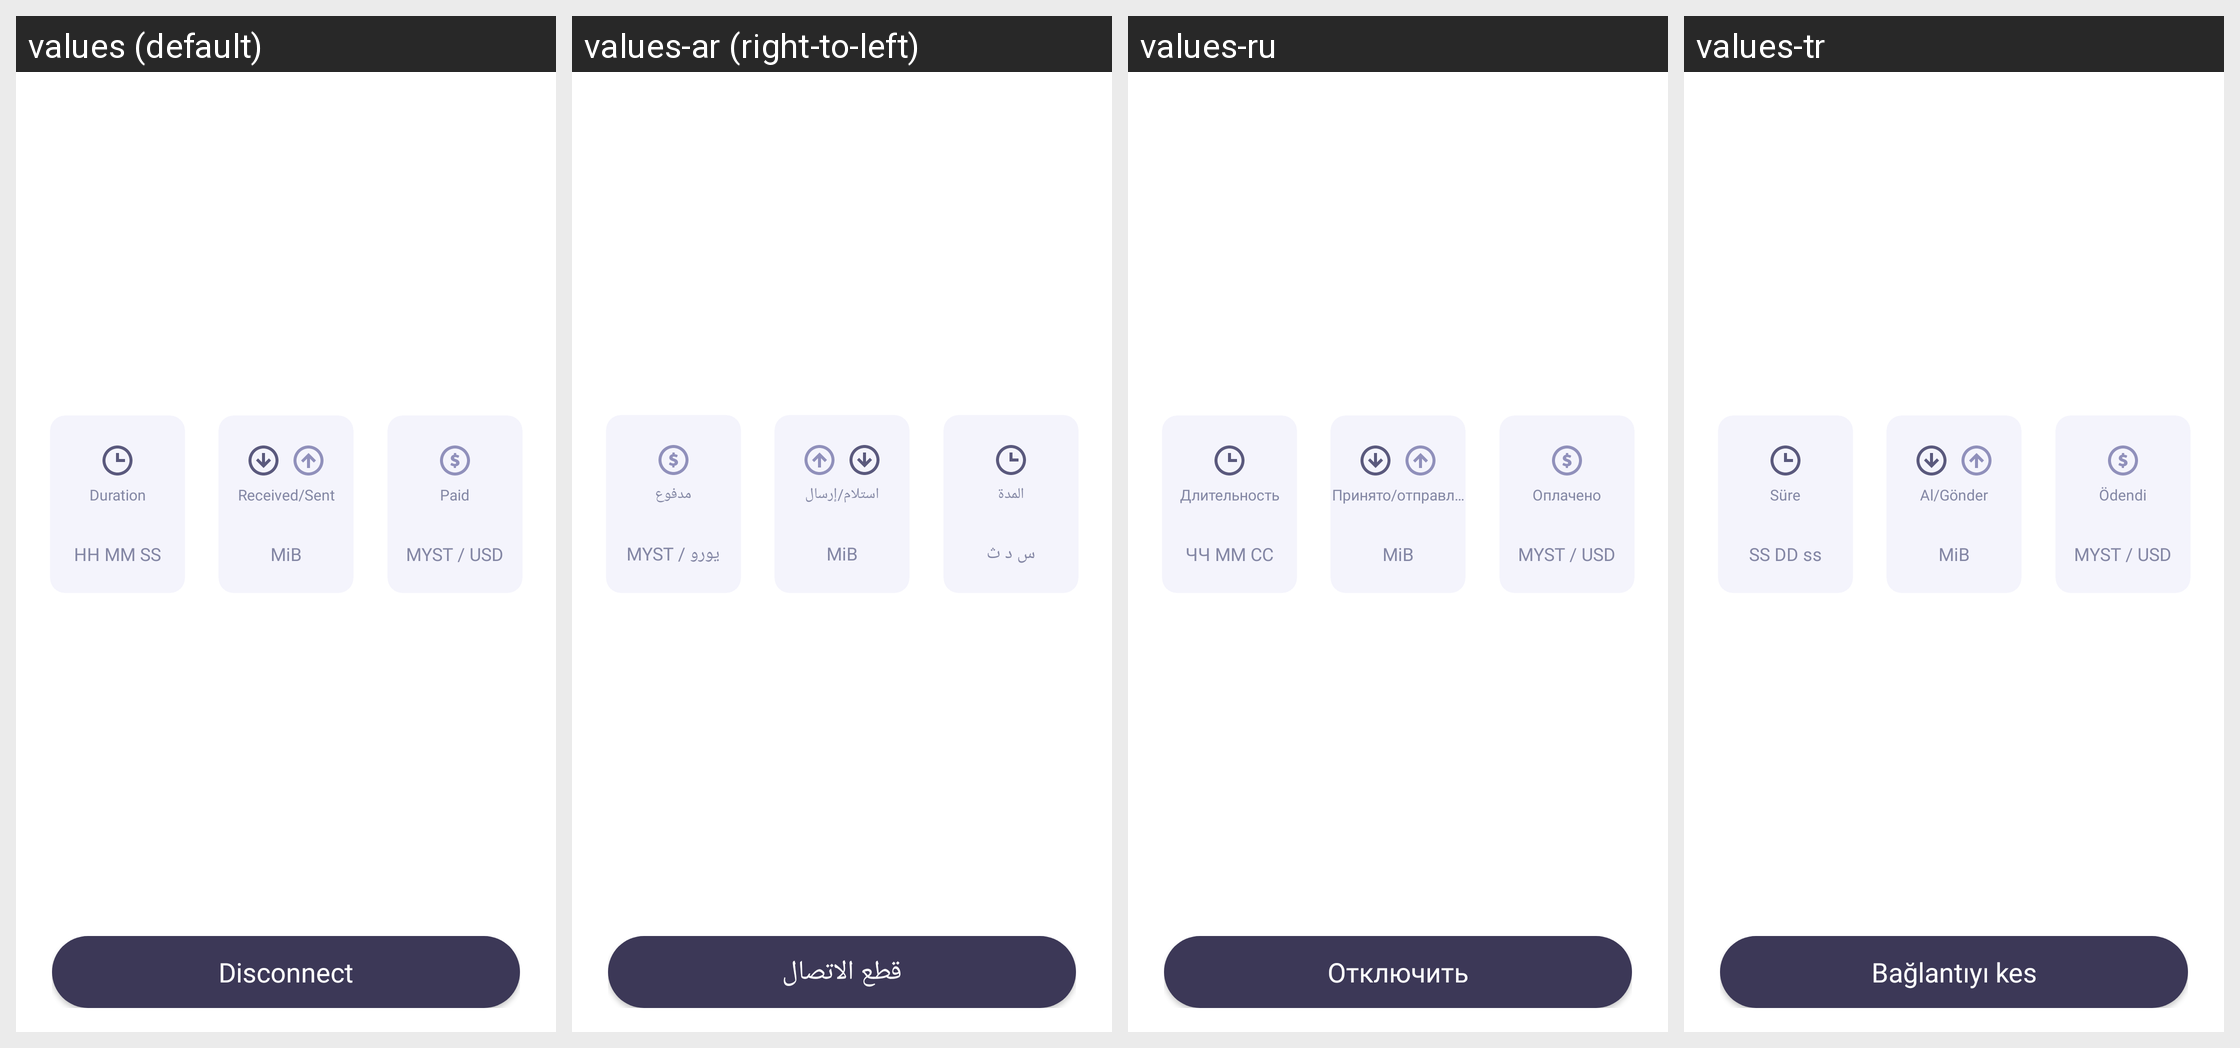

Translations of the strings shown on this Android screen, per locale in the grid:
Android screen res/layout/card_connected.xml rendered under 4 locales, left to right: values (default), values-ar (right-to-left), values-ru, values-tr. Device: Nexus 5 (rendered at 1080×1920; each locale shown at half size, 540×960, under a caption strip naming it); theme AppTheme.
Other locales in the repository, not shown: values-de, values-pt-rBR, values-zh-rCN.
Strings drawn on this screen, with the default value and each locale's value (text and hints the layout hard-codes, and strings that could not be matched under every locale, appear in the picture but are not listed):

manual_connect_duration
  values: Duration
  values-ar: المدة
  values-ru: Длительность
  values-tr: Süre

manual_connect_time_format
  values: HH MM SS
  values-ar: س د ث
  values-ru: ЧЧ ММ СС
  values-tr: SS DD ss

manual_connect_data_received_hint
  values: Received/Sent
  values-ar: استلام/إرسال
  values-ru: Принято/отправлено
  values-tr: Al/Gönder

manual_connect_data_type
  values: MiB
  values-ar: MiB  [not translated; the default value is used]
  values-ru: MiB  [not translated; the default value is used]
  values-tr: MiB  [not translated; the default value is used]

manual_connect_paid_hint
  values: Paid
  values-ar: مدفوع
  values-ru: Оплачено
  values-tr: Ödendi

manual_connect_paid_types
  values: MYST / USD
  values-ar: MYST / يورو
  values-ru: MYST / USD
  values-tr: MYST / USD

manual_connect_disconnect
  values: Disconnect
  values-ar: قطع الاتصال
  values-ru: Отключить
  values-tr: Bağlantıyı kes
